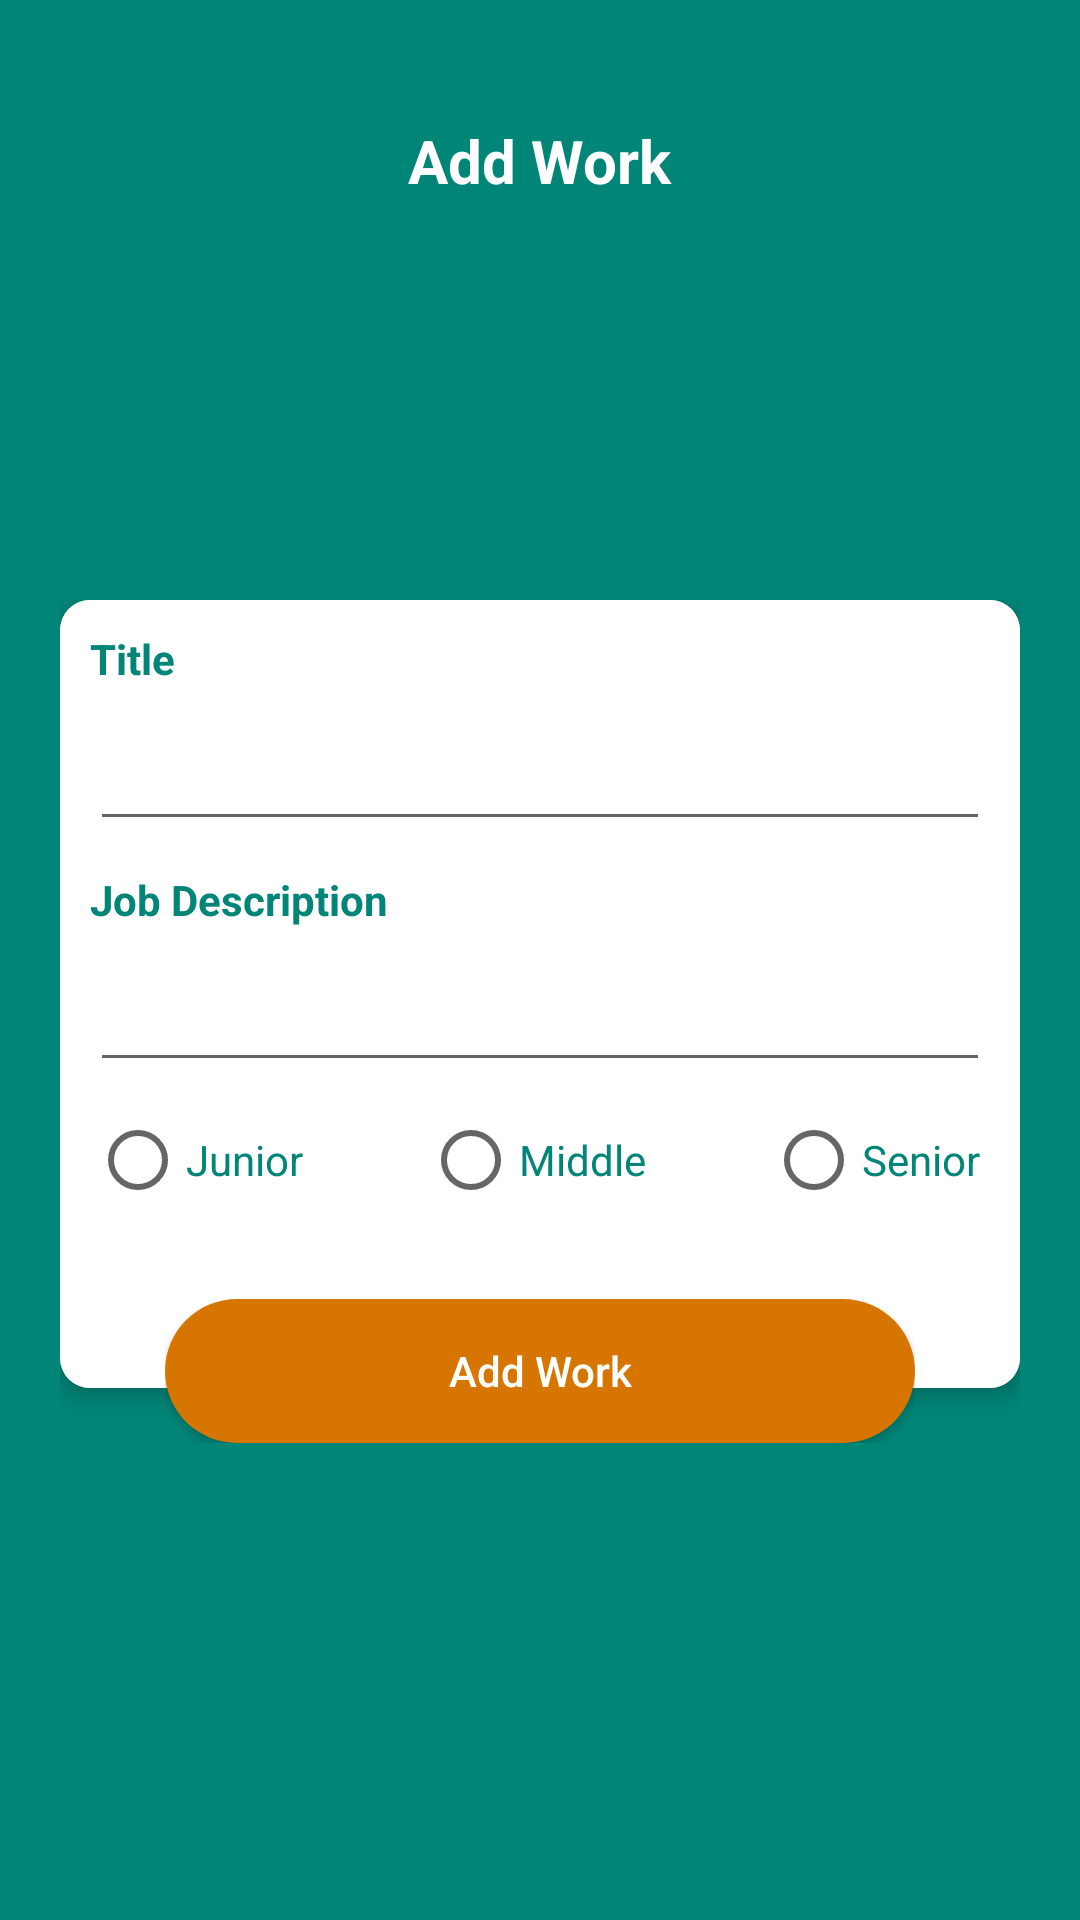

Android layout source for this screen:
<!-- AndroidManifest.xml: application theme AppTheme -->
<!-- res/layout/activity_add__work_.xml -->
<?xml version="1.0" encoding="utf-8"?>
<RelativeLayout xmlns:android="http://schemas.android.com/apk/res/android"
    xmlns:app="http://schemas.android.com/apk/res-auto"
    xmlns:tools="http://schemas.android.com/tools"
    android:layout_width="match_parent"
    android:layout_height="match_parent"
    android:background="#008577"
    tools:context=".activities.MainActivity">

    <androidx.appcompat.widget.Toolbar
        android:id="@+id/bgHeader"
        android:layout_width="match_parent"
        android:layout_height="100dp"

        android:theme="@style/AppTheme"
        android:elevation="5dp" />

    <TextView
        android:id="@+id/tvSignUp"
        android:layout_width="wrap_content"
        android:layout_height="wrap_content"
        android:layout_centerHorizontal="true"
        android:layout_marginTop="40dp"
        android:elevation="10dp"
        android:transitionName="tvLogin"
        android:text="Add Work"
        android:textColor="@color/colorWhite"
        android:textSize="20sp"
        android:textStyle="bold" />

    <Button
        android:id="@+id/uploadButtonImage"
        android:layout_width="100dp"
        android:layout_height="100dp"
        android:layout_below="@id/tvSignUp"
        android:layout_marginTop="20dp"
        android:layout_marginStart="20dp"
        android:background="#008577"
        android:text="@string/upload_image"
        android:visibility="gone"
        />

    <ScrollView
        android:layout_width="match_parent"
        android:layout_height="match_parent"
        android:layout_below="@+id/bgHeader"
        android:layout_marginTop="100dp"
        android:layout_marginStart="20dp"
        android:layout_marginEnd="20dp"
        >
        <RelativeLayout
            android:id="@+id/rlayoutwork"
            android:layout_width="match_parent"
            android:layout_height="wrap_content">

            <androidx.cardview.widget.CardView
                android:id="@+id/cv_work"
                android:layout_width="match_parent"
                android:layout_height="wrap_content"
                app:cardCornerRadius="10dp"
                app:cardElevation="4dp">

                <LinearLayout
                    android:layout_width="match_parent"
                    android:layout_height="wrap_content"
                    android:orientation="vertical"
                    android:background="@color/colorWhite"
                    android:paddingBottom="50dp">

                    <TextView
                        android:layout_width="wrap_content"
                        android:layout_height="wrap_content"
                        android:layout_margin="10dp"
                        android:text="Title"
                        android:textColor="#008577"
                        android:textSize="14sp"
                        android:textStyle="bold" />

                    <EditText
                        android:id="@+id/title_text"
                        android:layout_width="match_parent"
                        android:layout_height="wrap_content"
                        android:layout_marginLeft="10dp"
                        android:layout_marginRight="10dp"
                        android:inputType="textEmailAddress" />

                    <TextView
                        android:id="@+id/usernameTitle"
                        android:layout_width="wrap_content"
                        android:layout_height="wrap_content"
                        android:layout_margin="10dp"
                        android:text="Job Description"
                        android:textColor="#008577"
                        android:textSize="14sp"
                        android:textStyle="bold" />

                    <EditText
                        android:id="@+id/jobDescriptionText"
                        android:layout_width="match_parent"
                        android:layout_height="wrap_content"

                        android:layout_marginLeft="10dp"
                        android:layout_marginRight="10dp"
                        android:inputType="text" />


                    <RadioGroup
                        android:id="@+id/position_group"
                        android:paddingBottom="10dp"
                        android:paddingTop="10dp"
                        android:layout_width="wrap_content"
                        android:layout_height="wrap_content"
                        android:paddingStart="10dp"
                        android:orientation="horizontal">
                        <RadioButton
                            android:id="@+id/id_junior"
                            android:shadowColor="@color/colorWhite"
                            android:layout_width="wrap_content"
                            android:text="Junior"
                            android:textColor="#008577"
                            android:layout_height="wrap_content" />
                        <RadioButton
                            android:id="@+id/id_middle"
                            android:layout_marginStart="40dp"
                            android:shadowColor="@color/colorWhite"
                            android:layout_width="wrap_content"
                            android:text="Middle"
                            android:textColor="#008577"
                            android:layout_height="wrap_content" />
                        <RadioButton
                            android:id="@+id/id_senior"
                            android:shadowColor="@color/colorWhite"
                            android:layout_width="wrap_content"
                            android:text="Senior"
                            android:layout_marginStart="40dp"
                            android:textColor="#008577"
                            android:layout_height="wrap_content" />

                    </RadioGroup>


                </LinearLayout>
            </androidx.cardview.widget.CardView>

            <RelativeLayout
                android:layout_width="wrap_content"
                android:layout_height="wrap_content"
                android:layout_below="@+id/cv_work"
                android:layout_alignLeft="@+id/cv_work"
                android:layout_alignRight="@+id/cv_work"
                android:layout_marginLeft="35dp"
                android:layout_marginTop="-30dp"
                android:layout_marginRight="35dp"
                android:elevation="10dp">

                <Button
                    android:id="@+id/button_addwork"
                    android:layout_width="match_parent"
                    android:layout_height="wrap_content"
                    android:background="@drawable/bg_ui"
                    android:text="Add Work"
                    android:textAllCaps="false"
                    android:textColor="@color/colorWhite" />
            </RelativeLayout>
        </RelativeLayout>
    </ScrollView>

</RelativeLayout>
<!-- resources referenced by this layout -->
<resources>
  <color name="colorWhite">#ffffff</color>
  <!-- drawable bg_ui (drawable) -->
  <?xml version="1.0" encoding="utf-8"?>
  <selector xmlns:android="http://schemas.android.com/apk/res/android">
  
      <item android:state_pressed="true">
          <shape android:shape="rectangle">
              <solid android:color="@color/colorWhite"></solid>
              <corners android:radius="100dp" />
          </shape>
      </item>
  
      <item>
          <shape android:shape="rectangle">
              <gradient android:endColor="#d67601" android:startColor="#d67601" />
              <corners android:radius="100dp" />
          </shape>
      </item>
  </selector>
  <string name="upload_image">Upload Image</string>
  <style name="AppTheme" parent="Theme.AppCompat.Light.NoActionBar">
          
          <item name="colorPrimary">@color/colorPrimary</item>
          <item name="colorPrimaryDark">@color/colorPrimaryDark</item>
          <item name="colorAccent">@color/colorAccent</item>
      </style>
  <color name="colorPrimary">#3F51B5</color>
  <color name="colorPrimaryDark">#bb0d45ff</color>
  <color name="colorAccent">#FF4081</color>
</resources>
